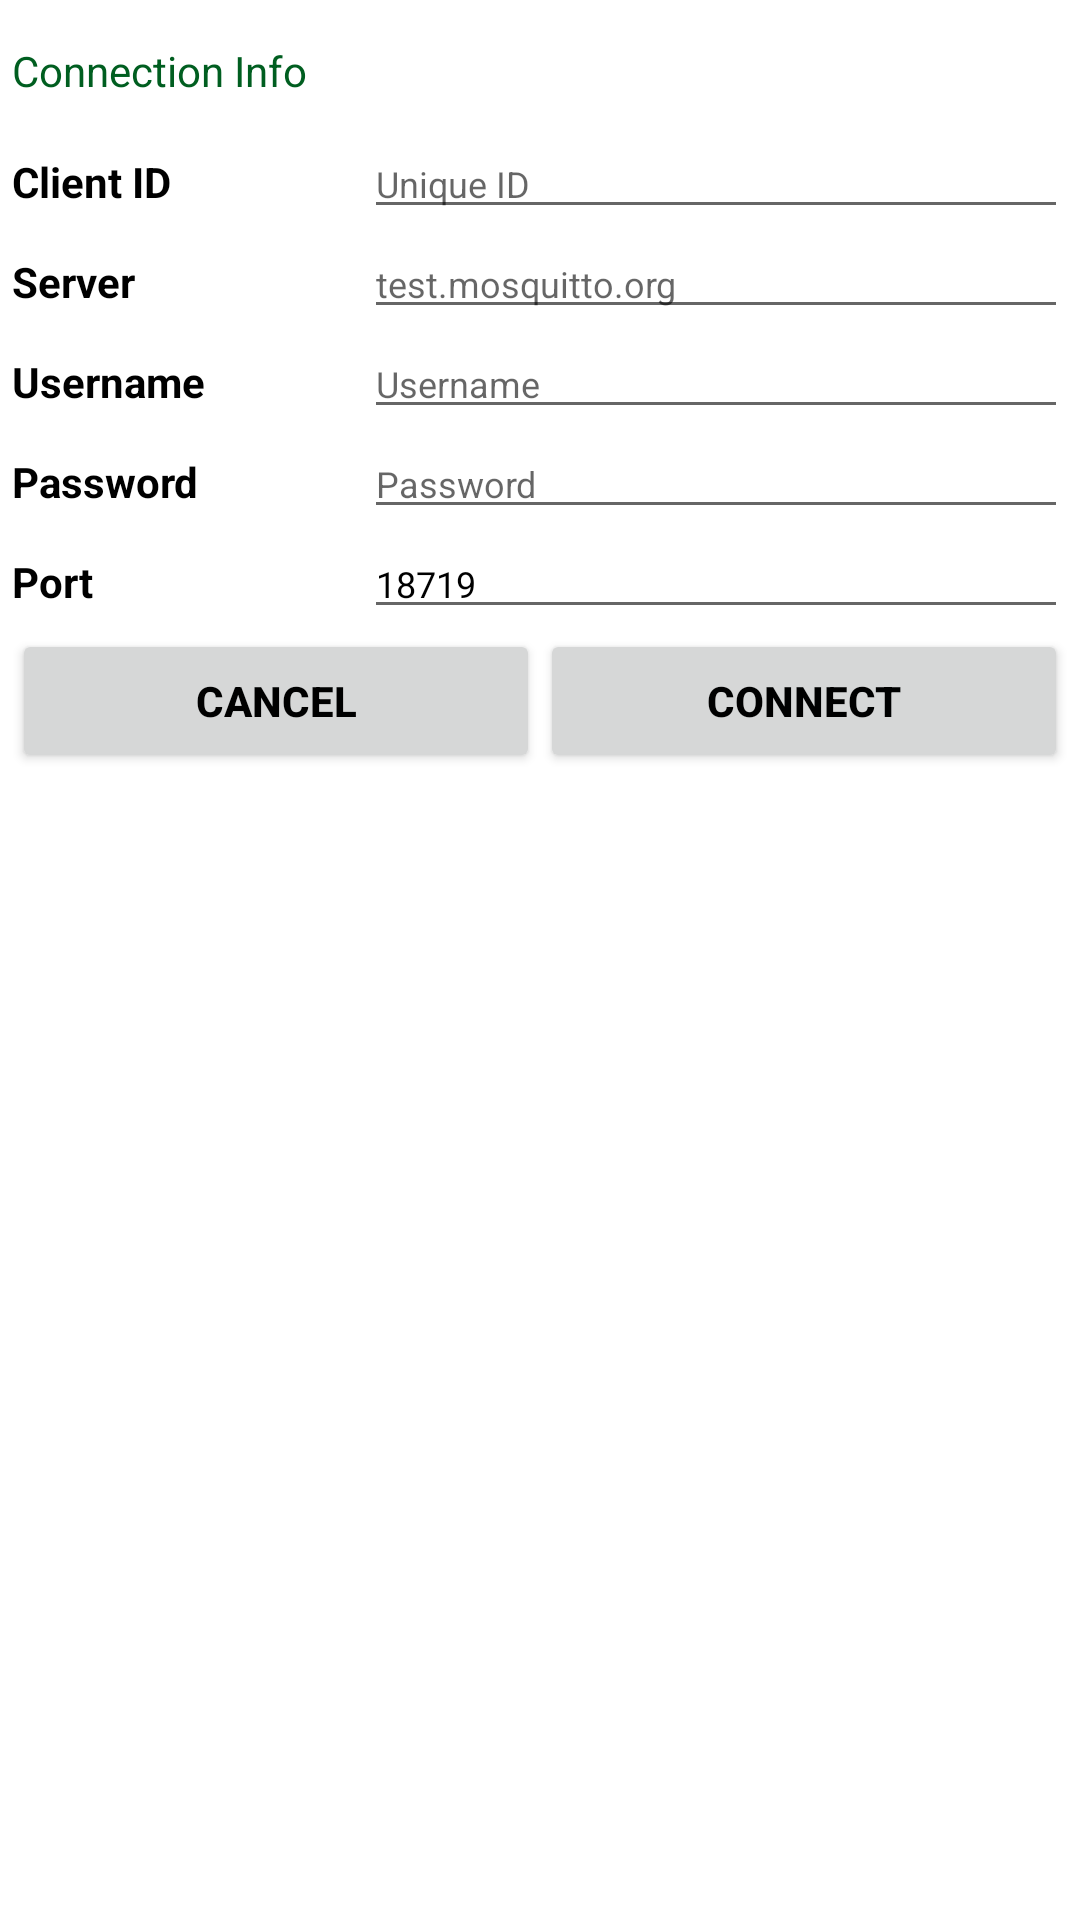

The Android layout XML behind this screen, and the referenced resources:
<!-- AndroidManifest.xml: application theme Theme.MqttAplication -->
<!-- res/layout/dialog_connect_broker.xml -->
<?xml version="1.0" encoding="utf-8"?>
<LinearLayout xmlns:android="http://schemas.android.com/apk/res/android"
    android:id="@+id/layout_dialog_connect_broker"
    android:layout_width="300dp"
    android:layout_height="wrap_content"
    android:orientation="vertical"
    android:padding="4dp" >

    <TextView
        android:layout_width="match_parent"
        android:layout_height="wrap_content"
        android:textColor="@color/green1"
        android:text="@string/dialog_connection_info"
        android:layout_marginTop="10dp"
        android:layout_marginBottom="10dp"
        />
    <LinearLayout
        android:layout_width="match_parent"
        android:layout_height="wrap_content"
        android:orientation="horizontal" >

        <TextView
            android:layout_width="match_parent"
            android:layout_height="wrap_content"
            android:textColor="#000000"
            android:textSize="14sp"
            android:layout_weight="2"
            android:textStyle="bold"
            android:text="@string/dialog_client_id" />

        <EditText
            android:id="@+id/dialog_edit_client_id"
            android:layout_width="match_parent"
            android:layout_height="wrap_content"
            android:textColor="#000000"
            android:layout_weight="1"
            android:hint="@string/hint_unique_id"
            android:textSize="12sp" />

    </LinearLayout>
    <LinearLayout
        android:layout_width="match_parent"
        android:layout_height="wrap_content"
        android:orientation="horizontal" >

        <TextView
            android:layout_width="match_parent"
            android:layout_height="wrap_content"
            android:textColor="#000000"
            android:textSize="14sp"
            android:layout_weight="2"
            android:textStyle="bold"
            android:text="@string/dialog_server"/>

        <EditText
            android:id="@+id/dialog_edit_server"
            android:layout_width="match_parent"
            android:layout_height="wrap_content"
            android:textColor="#000000"
            android:hint="@string/hint_server"
            android:layout_weight="1"
            android:textSize="12sp" />

    </LinearLayout>
    <LinearLayout
        android:layout_width="match_parent"
        android:layout_height="wrap_content"
        android:orientation="horizontal" >

        <TextView
            android:layout_width="match_parent"
            android:layout_height="wrap_content"
            android:textColor="#000000"
            android:textSize="14sp"
            android:layout_weight="2"
            android:textStyle="bold"
            android:text="@string/dialog_username"/>

        <EditText
            android:id="@+id/dialog_edit_username"
            android:layout_width="match_parent"
            android:layout_height="wrap_content"
            android:textColor="#000000"
            android:hint="@string/hint_username"
            android:layout_weight="1"
            android:textSize="12sp" />

    </LinearLayout>
    <LinearLayout
        android:layout_width="match_parent"
        android:layout_height="wrap_content"
        android:orientation="horizontal" >

        <TextView
            android:layout_width="match_parent"
            android:layout_height="wrap_content"
            android:textColor="#000000"
            android:textSize="14sp"
            android:layout_weight="2"
            android:textStyle="bold"
            android:text="@string/dialog_password"/>

        <EditText
            android:id="@+id/dialog_edit_password"
            android:layout_width="match_parent"
            android:layout_height="wrap_content"
            android:textColor="#000000"
            android:hint="@string/hint_password"
            android:layout_weight="1"
            android:textSize="12sp" />

    </LinearLayout>
    <LinearLayout
        android:layout_width="match_parent"
        android:layout_height="wrap_content"
        android:orientation="horizontal" >

        <TextView
            android:layout_width="match_parent"
            android:layout_height="wrap_content"
            android:textColor="#000000"
            android:textSize="14sp"
            android:layout_weight="2"
            android:textStyle="bold"
            android:text="@string/dialog_port"/>

        <EditText
            android:id="@+id/dialog_edit_port"
            android:layout_width="match_parent"
            android:layout_height="wrap_content"
            android:textColor="#000000"
            android:layout_weight="1"
            android:hint="@string/hint_port"
            android:text="@string/hint_port"
            android:textSize="12sp" />

    </LinearLayout>
    <LinearLayout
        android:layout_width="match_parent"
        android:layout_height="wrap_content"
        android:orientation="horizontal" >

        <Button
            android:id="@+id/btn_cancel"
            android:layout_width="match_parent"
            android:layout_height="wrap_content"
            android:textColor="#000000"
            android:textSize="14sp"
            android:layout_weight="1"
            android:textStyle="bold"
            android:text="@string/cancel_btn" />

        <Button
            android:id="@+id/btn_connect"
            android:layout_width="match_parent"
            android:layout_height="wrap_content"
            android:textColor="#000000"
            android:textSize="14sp"
            android:layout_weight="1"
            android:textStyle="bold"
            android:text="@string/connect_btn" />

    </LinearLayout>
</LinearLayout>
<!-- resources referenced by this layout -->
<resources>
  <color name="green1">#005E20</color>
  <string name="cancel_btn">Cancel</string>
  <string name="connect_btn">Connect</string>
  <string name="dialog_client_id">Client ID</string>
  <string name="dialog_connection_info">Connection Info</string>
  <string name="dialog_password">Password</string>
  <string name="dialog_port">Port</string>
  <string name="dialog_server">Server</string>
  <string name="dialog_username">Username</string>
  <string name="hint_password">Password</string>
  <string name="hint_port">18719</string>
  <string name="hint_server">test.mosquitto.org</string>
  <string name="hint_unique_id">Unique ID</string>
  <string name="hint_username">Username</string>
  <style name="Theme.MqttAplication" parent="Theme.MaterialComponents.DayNight.DarkActionBar">
          
          <item name="colorPrimary">@color/purple_500</item>
          <item name="colorPrimaryVariant">@color/purple_700</item>
          <item name="colorOnPrimary">@color/white</item>
          
          <item name="colorSecondary">@color/teal_200</item>
          <item name="colorSecondaryVariant">@color/teal_700</item>
          <item name="colorOnSecondary">@color/black</item>
          
          <item name="android:statusBarColor" tools:targetApi="l">?attr/colorPrimaryVariant</item>
          
      </style>
  <color name="purple_500">#FF6200EE</color>
  <color name="purple_700">#FF3700B3</color>
  <color name="white">#FFFFFFFF</color>
  <color name="teal_200">#FF03DAC5</color>
  <color name="teal_700">#FF018786</color>
  <color name="black">#FF000000</color>
</resources>
